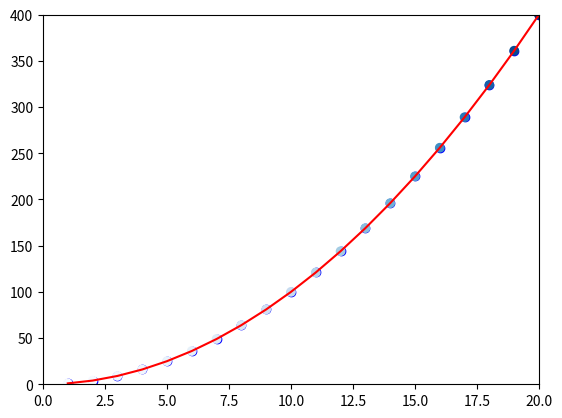

Generate this figure with matplotlib:
# Calculating Data Automatically

import matplotlib.pyplot as plt

# using loop to plot squares of numbers from 1 to 1000

x_val = range(1, 21)
y_val = [(x**2) for x in x_val]     # syntax:: for x in x_val: return x**2

ax = plt.subplot()

plt.plot(x_val, y_val, color = 'red')
plt.scatter(x_val, y_val, color='blue',)         
# to colour the plot, pass 'color' argument with colour name in quotation
# to pass custom rgb color- color=(r_val, g_val, b_val)


# Set the range for each axis.
ax.axis([0, 20, 0, 400])        #=> ax.axis(min_x_val, max_x_val, min_y_val, max_y_val)

ax.ticklabel_format(style='plain')      # tick-label styling function

# plt.show()


## Using a Colormap: A colormap is a sequence of colors in a gradient that moves from a starting to an ending color. 
# light colour indicates low value and darker value indicates higher value 

ax.scatter(x_val, y_val, c=y_val, cmap=plt.cm.Blues)
# c argument is used to assign sequence of colors with sequence mapping
# then we pass colormap to use with the cmap argument

plt.show()



## Saving Your Plots Automatically: directly save plots instead of displaying

plt.savefig('squares_plot.png')
# plt.savefig('folderName/fileName.extension', 'arg to trim extra white space')

